Photos from the image-classification dataset "16kImages" in the GitHub repository oscleong/molecular_imaging_repository. Its 2 classes are: inversion symmetry false, inversion symmetry true.

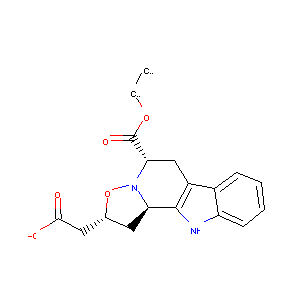
Label: inversion symmetry true

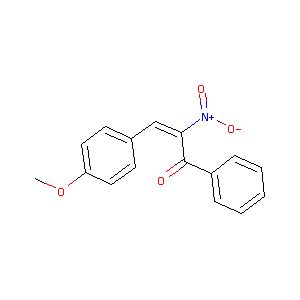
Label: inversion symmetry true

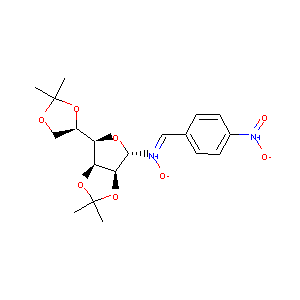
Label: inversion symmetry false

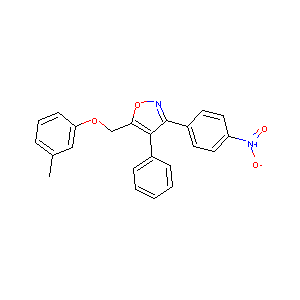
Label: inversion symmetry false

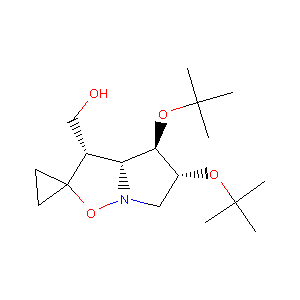
Label: inversion symmetry false

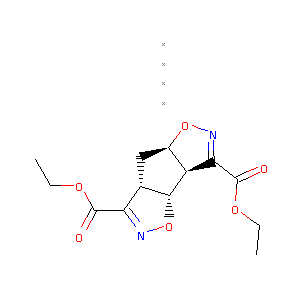
Label: inversion symmetry true
